pico-8 play session: mixed d-pad (fixed 12-tick cycle), after a click and taps of 🅾, ❎, 🅾+❎, 🅾 in the second before t = 0

[t = 6 s] mixed d-pad (1.2s cycle ×~5): → ← ↑ ↓ + 🅾/❎ taps, ~6s
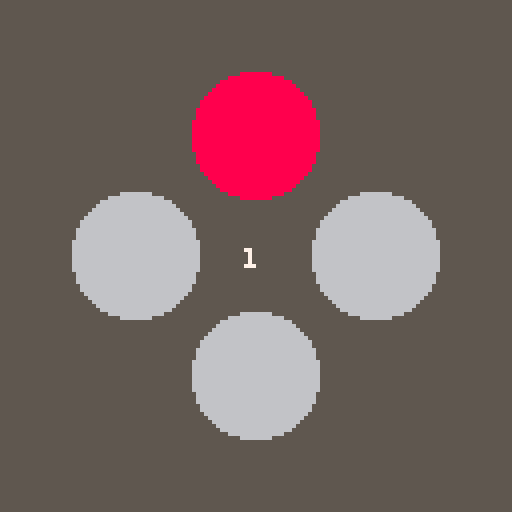

pico-8 cartridge
version 42
__lua__
scr=0
st="intro"
sp=12 --speed
ps=sp*1.5 --pause between ans and qst

function _init()
	pt={28,33,31,24} --pitches
	qst:i()
	--qst:a()
	--qst:pl()
end

function _update()
	if st=="intro" then
		intro:upd()
	end
	if st=="play" then 
		qst:pl()
		--gmo:upd()
	end
	if st=="listen" then
		dpad:upd()
	end
	if st=="gmo" then
	 gmo:upd()
	end
end

function _draw()
	cls(5)
	--?st
	if (st=="intro") intro:drw()
	if st=="play" or st=="listen" then 
		dpad:drw()
	end
	gmo:drw()
	if (st!="intro") fdb:drw()
	
	--db:drw()
	--?qst.q[#qst.q],10,10,3
	--?#qst.q,10,16,3
	--?qst.pi,10,22,3
	for i=1,#qst.q do
		--?qst.q[i],i*6,30
	end
	for i=1,#ans.a do
		--?ans.a[i],i*6,40
	end
	--?qst.pi,10,22,3
	--?ans.df, 10,50,4
end

function mk_n(p, i, v, e)
 return {p+((i%4)<<6),(i\8<<7)+(e<<4)+(v<<1)+(i%8)\4}
end

--set note
function st_n(s,t,n)
 local a=0x3200+68*s+2*t
 poke(a,n[1])
 poke(a+1,n[2])
end
--set speed
function st_sp(sfx, s)
 poke(0x3200 + 68*sfx + 65, s)
end
--set loop
function st_lp(sfx, s, e)
 local a = 0x3200 + 68*sfx
 poke(a + 66, s)
 poke(a + 67, e)
end
-->8
--dpad
dpad={
 x=64,
 y=64,
 w=60,
 h=60,
 tm=0, --timer
 fd={0,0,0,0}, --fade
 cl={1,2,3,4},
	upd=function(s)
		for b=0,3 do
			if btnp(b) then
				ans:rec(b+1)
				s.tm=0
			end
		end
		if #ans.a==#qst.q then
		 if s.tm>ps then
				st="play"
				qst:r()
				qst:a()
			end
			s.tm+=1
		end
	end,
	drw=function(s)
		sw=16 --sprite width
		spr(64,s.x-s.w/2-sw,s.y-sw,4,4)
		spr(68,s.x+s.w/2-sw,s.y-sw,4,4)
		spr(72,s.x-sw,s.y-s.h/2-sw,4,4)
		spr(76,s.x-sw,s.y+s.h/2-sw,4,4)
		--?"⬅️",s.x-s.w/2,s.y,5
		--?"➡️",s.x+s.w/2,s.y,5
		--?"⬆️",s.x,s.y-s.h/2,5
		--?"⬇️",s.x,s.y+s.h/2,5
		 
			
		if s.fd[1]>0 then
			spr(0,s.x-s.w/2-sw,s.y-sw,4,4)
			--?"⬅️",s.x-s.w/2,s.y,s.cl[1]
			s.fd[1]-=1
		end
		if s.fd[2]>0 then
			spr(4,s.x+s.w/2-sw,s.y-sw,4,4)
			--?"➡️",s.x+s.w/2,s.y,s.cl[2]
			s.fd[2]-=1
		end
		if s.fd[3]>0 then
			spr(8,s.x-sw,s.y-s.h/2-sw,4,4)
			--?"⬆️",s.x,s.y-s.h/2,s.cl[3]
			s.fd[3]-=1
		end
		if s.fd[4]>0 then
			spr(12,s.x-sw,s.y+s.h/2-sw,4,4)
			--?"⬇️",s.x,s.y+s.h/2,s.cl[4]
			s.fd[4]-=1
		end
	end  
	}
	

-->8
--question
qst={
	q={1},
	qs=1,
	pi=1, --play index
	pz=0, --play zero time
	pt=0, --play time
	i=function(s)--init
	 qst.q={1}
	 qst.q[1]=flr(rnd(4))+1
		qst.pt=0
		qst.pi=1
	end,
	r=function(s) --reset
	 --st="play"
		s.pt=0
		s.pi=1
 end,
	a=function(s)
		s.q[#s.q+1]=flr(rnd(4))+1
	end,
	pl=function(s)
		if s.pi>#s.q then
			ans:i()
		end
		if s.pt%sp==0 and s.pi<=#s.q then
			snd(s.q[s.pi])
			s.pi+=1
		end
		s.pt+=1
	end
	}
	
	
	
-->8
--answer
ans={
	a={},
	df=0,
	tm=0,
	i=function(s)
		st="listen"
		s.a={}
	end,
	rec=function(s,b)
		if #ans.a<#qst.q then
			add(s.a,b)
			s:chk(#ans.a)
			snd(b)
		end
		--if #ans.a==#qst.q then
		-- if tm>10 then
				--qst:i()
				--qst:a()
			--end
		--end
	end,
	chk=function(s,i)
 	s.df=qst.q[i]-ans.a[i] 	
 	if s.df!=0 then
 		st="gmo"
 	else
 		scr=scr+1
 	end
 end
}
				
	
	
-->8
--sound
function snd(b)
 local p=pt[b]
	st_n(qst.qs,0,mk_n(p,0,5,0))
	st_sp(qst.qs,40)
	sfx(qst.qs,0)
	dpad.fd[b]=10
end
-->8
--feedback
fdb={
	drw=function(s)
		x=dpad.x
		y=dpad.y
		w=dpad.w
		h=dpad.h
		?scr,x-3,y-2,7
	end
}
gmo={
	tm=0,
	upd=function(s)
	s.tm=s.tm+1
		if st=="gmo" and s.tm>30 then
			if btnp(🅾️) then
				s:res()
				st="play"
				s.tm=0
			end
		end
	end,
	drw=function(s)
		if st=="gmo" then
			?"gameover!",45,20,7 
			?"deine punkte:",37,50,7 
			?"mit 🅾️ oder v startest du neu ",6,100,7
		end
	end,
	res=function(s)
		st="play"
		--ans.i()
		qst.i()
		dpad.fd={0,0,0,0}
		scr=0
		--sfx(2,1)
	end		
	}
-->8
--intro

intro={
	drw=function(s)
		?"ich packe meinen koffer mit",10,20,7
		?"musik",10,30,7
		?"mit c oder 🅾️ gehts los!",10,60,7
	end,
	upd=function(s)
		if btn(🅾️) then
			st="play"
			qst:i(s)
			--qst:a()
		end
	end,
}
__gfx__
000000000000999999990000000000000000000000003333333300000000000000000000000088888888000000000000000000000000cccccccc000000000000
000000000999999999999990000000000000000003333333333333300000000000000000088888888888888000000000000000000cccccccccccccc000000000
0000000999999999999999999000000000000003333333333333333330000000000000088888888888888888800000000000000cccccccccccccccccc0000000
000000999999999999999999990000000000003333333333333333333300000000000088888888888888888888000000000000cccccccccccccccccccc000000
00000999999999999999999999900000000003333333333333333333333000000000088888888888888888888880000000000cccccccccccccccccccccc00000
0000999999999999999999999999000000003333333333333333333333330000000088888888888888888888888800000000cccccccccccccccccccccccc0000
000999999999999999999999999990000003333333333333333333333333300000088888888888888888888888888000000cccccccccccccccccccccccccc000
00999999999999999999999999999900003333333333333333333333333333000088888888888888888888888888880000cccccccccccccccccccccccccccc00
00999999999999999999999999999900003333333333333333333333333333000088888888888888888888888888880000cccccccccccccccccccccccccccc00
0999999999999999999999999999999003333333333333333333333333333330088888888888888888888888888888800cccccccccccccccccccccccccccccc0
0999999999999999999999999999999003333333333333333333333333333330088888888888888888888888888888800cccccccccccccccccccccccccccccc0
0999999999999999999999999999999003333333333333333333333333333330088888888888888888888888888888800cccccccccccccccccccccccccccccc0
999999999999999999999999999999993333333333333333333333333333333388888888888888888888888888888888cccccccccccccccccccccccccccccccc
999999999999999999999999999999993333333333333333333333333333333388888888888888888888888888888888cccccccccccccccccccccccccccccccc
999999999999999999999999999999993333333333333333333333333333333388888888888888888888888888888888cccccccccccccccccccccccccccccccc
999999999999999999999999999999993333333333333333333333333333333388888888888888888888888888888888cccccccccccccccccccccccccccccccc
999999999999999999999999999999993333333333333333333333333333333388888888888888888888888888888888cccccccccccccccccccccccccccccccc
999999999999999999999999999999993333333333333333333333333333333388888888888888888888888888888888cccccccccccccccccccccccccccccccc
999999999999999999999999999999993333333333333333333333333333333388888888888888888888888888888888cccccccccccccccccccccccccccccccc
999999999999999999999999999999993333333333333333333333333333333388888888888888888888888888888888cccccccccccccccccccccccccccccccc
0999999999999999999999999999999003333333333333333333333333333330088888888888888888888888888888800cccccccccccccccccccccccccccccc0
0999999999999999999999999999999003333333333333333333333333333330088888888888888888888888888888800cccccccccccccccccccccccccccccc0
0999999999999999999999999999999003333333333333333333333333333330088888888888888888888888888888800cccccccccccccccccccccccccccccc0
00999999999999999999999999999900003333333333333333333333333333000088888888888888888888888888880000cccccccccccccccccccccccccccc00
00999999999999999999999999999900003333333333333333333333333333000088888888888888888888888888880000cccccccccccccccccccccccccccc00
000999999999999999999999999990000003333333333333333333333333300000088888888888888888888888888000000cccccccccccccccccccccccccc000
0000999999999999999999999999000000003333333333333333333333330000000088888888888888888888888800000000cccccccccccccccccccccccc0000
00000999999999999999999999900000000003333333333333333333333000000000088888888888888888888880000000000cccccccccccccccccccccc00000
000000999999999999999999990000000000003333333333333333333300000000000088888888888888888888000000000000cccccccccccccccccccc000000
0000000999999999999999999000000000000003333333333333333330000000000000088888888888888888800000000000000cccccccccccccccccc0000000
000000000999999999999990000000000000000003333333333333300000000000000000088888888888888000000000000000000cccccccccccccc000000000
000000000000999999990000000000000000000000003333333300000000000000000000000088888888000000000000000000000000cccccccc000000000000
00000000000066666666000000000000000000000000666666660000000000000000000000006666666600000000000000000000000066666666000000000000
00000000066666666666666000000000000000000666666666666660000000000000000006666666666666600000000000000000066666666666666000000000
00000006666666666666666660000000000000066666666666666666600000000000000666666666666666666000000000000006666666666666666660000000
00000066666666666666666666000000000000666666666666666666660000000000006666666666666666666600000000000066666666666666666666000000
00000666666666666666666666600000000006666666666666666666666000000000066666666666666666666660000000000666666666666666666666600000
00006666666666666666666666660000000066666666666666666666666600000000666666666666666666666666000000006666666666666666666666660000
00066666666666666666666666666000000666666666666666666666666660000006666666666666666666666666600000066666666666666666666666666000
00666666666666666666666666666600006666666666666666666666666666000066666666666666666666666666660000666666666666666666666666666600
00666666666666666666666666666600006666666666666666666666666666000066666666666666666666666666660000666666666666666666666666666600
06666666666666666666666666666660066666666666666666666666666666600666666666666666666666666666666006666666666666666666666666666660
06666666666666666666666666666660066666666666666666666666666666600666666666666666666666666666666006666666666666666666666666666660
06666666666666666666666666666660066666666666666666666666666666600666666666666666666666666666666006666666666666666666666666666660
66666666666666666666666666666666666666666666666666666666666666666666666666666666666666666666666666666666666666666666666666666666
66666666666666666666666666666666666666666666666666666666666666666666666666666666666666666666666666666666666666666666666666666666
66666666666666666666666666666666666666666666666666666666666666666666666666666666666666666666666666666666666666666666666666666666
66666666666666666666666666666666666666666666666666666666666666666666666666666666666666666666666666666666666666666666666666666666
66666666666666666666666666666666666666666666666666666666666666666666666666666666666666666666666666666666666666666666666666666666
66666666666666666666666666666666666666666666666666666666666666666666666666666666666666666666666666666666666666666666666666666666
66666666666666666666666666666666666666666666666666666666666666666666666666666666666666666666666666666666666666666666666666666666
66666666666666666666666666666666666666666666666666666666666666666666666666666666666666666666666666666666666666666666666666666666
06666666666666666666666666666660066666666666666666666666666666600666666666666666666666666666666006666666666666666666666666666660
06666666666666666666666666666660066666666666666666666666666666600666666666666666666666666666666006666666666666666666666666666660
06666666666666666666666666666660066666666666666666666666666666600666666666666666666666666666666006666666666666666666666666666660
00666666666666666666666666666600006666666666666666666666666666000066666666666666666666666666660000666666666666666666666666666600
00666666666666666666666666666600006666666666666666666666666666000066666666666666666666666666660000666666666666666666666666666600
00066666666666666666666666666000000666666666666666666666666660000006666666666666666666666666600000066666666666666666666666666000
00006666666666666666666666660000000066666666666666666666666600000000666666666666666666666666000000006666666666666666666666660000
00000666666666666666666666600000000006666666666666666666666000000000066666666666666666666660000000000666666666666666666666600000
00000066666666666666666666000000000000666666666666666666660000000000006666666666666666666600000000000066666666666666666666000000
00000006666666666666666660000000000000066666666666666666600000000000000666666666666666666000000000000006666666666666666660000000
00000000066666666666666000000000000000000666666666666660000000000000000006666666666666600000000000000000066666666666666000000000
00000000000066666666000000000000000000000000666666660000000000000000000000006666666600000000000000000000000066666666000000000000
